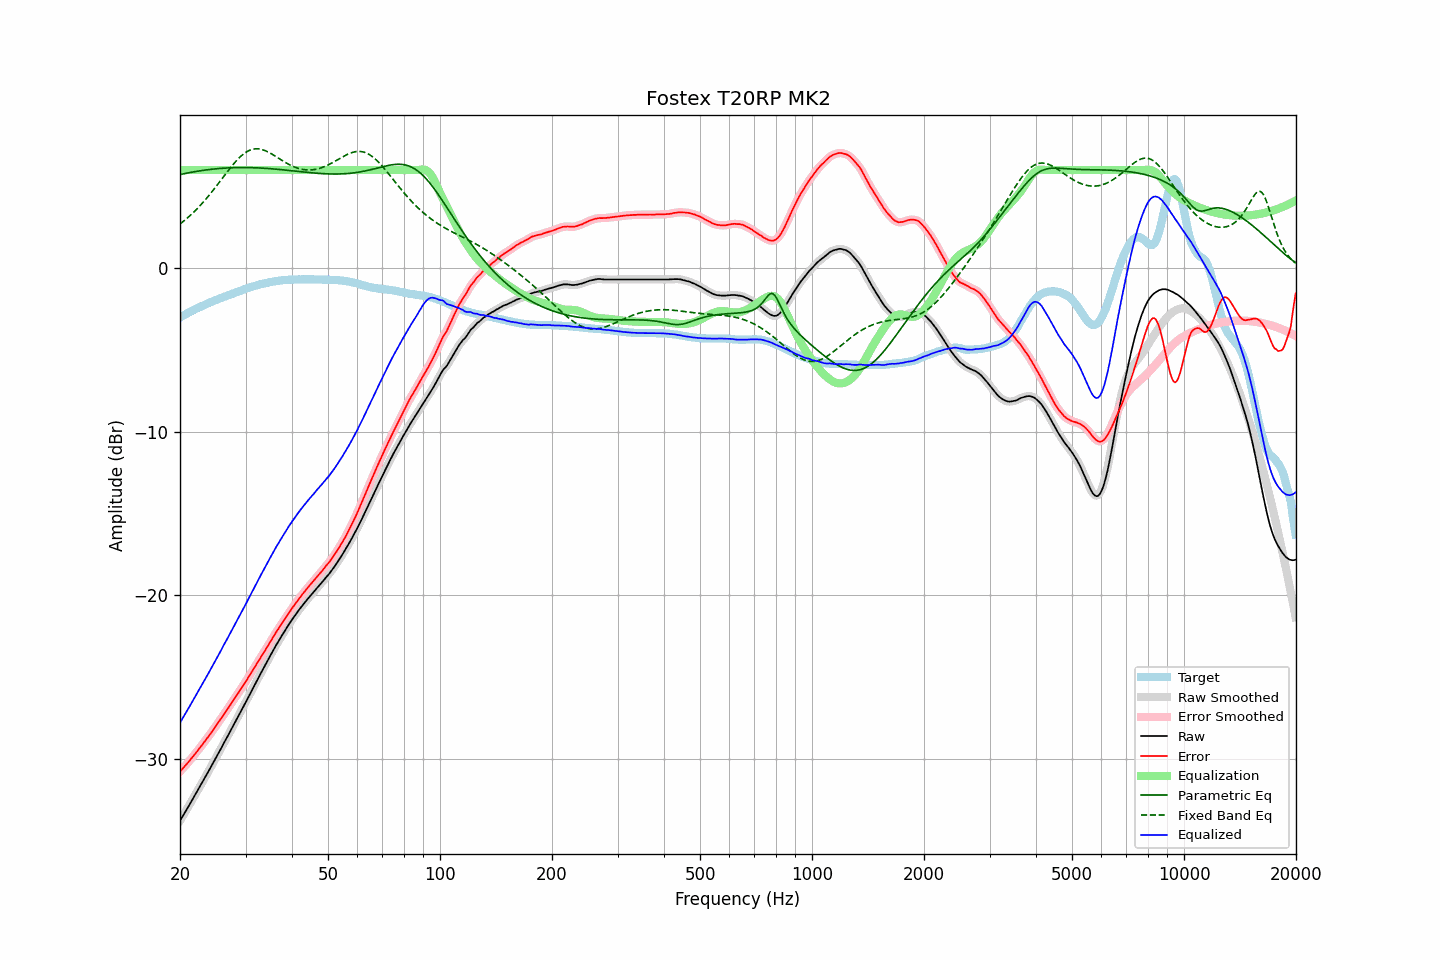

The file beside this chart, header and first rows:
frequency, raw, error, smoothed, error_smoothed, equalization, parametric_eq, fixed_band_eq, equalized_raw, equalized_smoothed, target
20.00, -33.79, -30.78, -33.78, -30.78, 6.00, 5.73, 2.71, -27.79, -27.78, -3.01
20.20, -33.62, -30.67, -33.62, -30.67, 6.00, 5.75, 2.78, -27.62, -27.62, -2.95
20.40, -33.46, -30.56, -33.46, -30.56, 6.00, 5.77, 2.86, -27.46, -27.46, -2.90
20.61, -33.29, -30.45, -33.29, -30.45, 6.00, 5.79, 2.94, -27.29, -27.29, -2.84
20.81, -33.13, -30.34, -33.12, -30.34, 6.00, 5.81, 3.02, -27.13, -27.12, -2.79
21.02, -32.96, -30.23, -32.96, -30.22, 6.00, 5.83, 3.11, -26.96, -26.96, -2.73
21.23, -32.79, -30.11, -32.79, -30.11, 6.00, 5.85, 3.20, -26.79, -26.79, -2.68
21.44, -32.61, -29.98, -32.62, -29.99, 6.00, 5.87, 3.29, -26.61, -26.62, -2.63
21.66, -32.45, -29.87, -32.45, -29.86, 6.00, 5.88, 3.38, -26.45, -26.45, -2.58
21.87, -32.27, -29.74, -32.28, -29.75, 6.00, 5.90, 3.47, -26.27, -26.28, -2.53
22.09, -32.11, -29.62, -32.11, -29.62, 6.00, 5.92, 3.57, -26.11, -26.11, -2.48
22.31, -31.93, -29.50, -31.93, -29.50, 6.00, 5.93, 3.67, -25.93, -25.93, -2.43
22.54, -31.76, -29.37, -31.76, -29.37, 6.00, 5.95, 3.78, -25.76, -25.76, -2.39
22.76, -31.59, -29.24, -31.59, -29.24, 6.00, 5.96, 3.88, -25.59, -25.59, -2.34
22.99, -31.42, -29.11, -31.41, -29.11, 6.00, 5.98, 3.99, -25.42, -25.41, -2.30
23.22, -31.24, -28.98, -31.24, -28.98, 6.00, 5.99, 4.10, -25.24, -25.24, -2.25
23.45, -31.07, -28.85, -31.07, -28.85, 6.00, 6.01, 4.21, -25.07, -25.07, -2.21
23.69, -30.89, -28.72, -30.89, -28.72, 6.00, 6.02, 4.33, -24.89, -24.89, -2.17
23.92, -30.71, -28.59, -30.71, -28.59, 6.00, 6.03, 4.45, -24.71, -24.71, -2.12
24.16, -30.54, -28.46, -30.54, -28.46, 6.00, 6.04, 4.57, -24.54, -24.54, -2.08
24.40, -30.35, -28.32, -30.36, -28.32, 6.00, 6.05, 4.69, -24.35, -24.36, -2.04
24.65, -30.18, -28.18, -30.18, -28.18, 6.00, 6.07, 4.81, -24.18, -24.18, -2.00
24.89, -29.99, -28.04, -29.99, -28.04, 6.00, 6.08, 4.94, -23.99, -23.99, -1.96
25.14, -29.81, -27.90, -29.81, -27.90, 6.00, 6.08, 5.07, -23.81, -23.81, -1.92
25.39, -29.63, -27.76, -29.64, -27.76, 6.00, 6.09, 5.20, -23.63, -23.64, -1.88
25.65, -29.46, -27.62, -29.46, -27.62, 6.00, 6.10, 5.33, -23.46, -23.46, -1.84
25.91, -29.28, -27.48, -29.27, -27.47, 6.00, 6.11, 5.46, -23.28, -23.27, -1.80
26.16, -29.08, -27.33, -29.09, -27.33, 6.00, 6.12, 5.59, -23.08, -23.09, -1.76
26.43, -28.91, -27.18, -28.91, -27.18, 6.00, 6.12, 5.72, -22.91, -22.91, -1.73
26.69, -28.73, -27.04, -28.73, -27.04, 6.00, 6.13, 5.84, -22.73, -22.73, -1.69
26.96, -28.55, -26.90, -28.55, -26.89, 6.00, 6.13, 5.97, -22.55, -22.55, -1.65
27.23, -28.37, -26.75, -28.36, -26.75, 6.00, 6.14, 6.10, -22.37, -22.36, -1.62
27.50, -28.18, -26.59, -28.18, -26.60, 6.00, 6.14, 6.22, -22.18, -22.18, -1.58
27.77, -27.99, -26.45, -28.00, -26.45, 6.00, 6.15, 6.34, -21.99, -22.00, -1.54
28.05, -27.82, -26.30, -27.81, -26.30, 6.00, 6.15, 6.45, -21.82, -21.81, -1.51
28.33, -27.63, -26.15, -27.63, -26.16, 6.00, 6.15, 6.56, -21.63, -21.63, -1.48
28.62, -27.45, -26.01, -27.45, -26.01, 6.00, 6.15, 6.67, -21.45, -21.45, -1.44
28.90, -27.26, -25.86, -27.26, -25.86, 6.00, 6.16, 6.77, -21.26, -21.26, -1.40
29.19, -27.08, -25.71, -27.07, -25.71, 6.00, 6.16, 6.86, -21.08, -21.07, -1.37
29.48, -26.89, -25.56, -26.89, -25.56, 6.00, 6.16, 6.94, -20.89, -20.89, -1.33
29.78, -26.71, -25.42, -26.71, -25.41, 6.00, 6.16, 7.02, -20.71, -20.71, -1.29
30.08, -26.52, -25.26, -26.52, -25.26, 6.00, 6.16, 7.09, -20.52, -20.52, -1.26
30.38, -26.33, -25.11, -26.33, -25.10, 6.00, 6.15, 7.15, -20.33, -20.33, -1.22
30.68, -26.13, -24.93, -26.13, -24.94, 6.00, 6.15, 7.20, -20.13, -20.13, -1.19
30.99, -25.94, -24.78, -25.94, -24.78, 6.00, 6.15, 7.24, -19.94, -19.94, -1.15
31.30, -25.75, -24.62, -25.75, -24.62, 6.00, 6.15, 7.27, -19.75, -19.75, -1.13
31.61, -25.56, -24.46, -25.56, -24.46, 6.00, 6.14, 7.29, -19.56, -19.56, -1.10
31.93, -25.37, -24.30, -25.37, -24.30, 6.00, 6.14, 7.30, -19.37, -19.37, -1.07
32.24, -25.18, -24.15, -25.18, -24.15, 6.00, 6.14, 7.30, -19.18, -19.18, -1.04
32.57, -25.00, -23.99, -25.00, -23.99, 6.00, 6.13, 7.30, -19.00, -19.00, -1.01
32.89, -24.82, -23.83, -24.82, -23.83, 6.00, 6.13, 7.28, -18.82, -18.82, -0.98
33.22, -24.64, -23.67, -24.64, -23.68, 6.00, 6.12, 7.26, -18.64, -18.64, -0.96
33.55, -24.46, -23.52, -24.46, -23.52, 6.00, 6.12, 7.23, -18.46, -18.46, -0.94
33.89, -24.28, -23.36, -24.28, -23.36, 6.00, 6.11, 7.19, -18.28, -18.28, -0.92
34.23, -24.10, -23.20, -24.09, -23.20, 6.00, 6.10, 7.15, -18.10, -18.09, -0.90
34.57, -23.91, -23.04, -23.91, -23.03, 6.00, 6.10, 7.10, -17.91, -17.91, -0.87
34.92, -23.72, -22.87, -23.73, -22.87, 6.00, 6.09, 7.04, -17.72, -17.73, -0.85
35.27, -23.55, -22.71, -23.54, -22.71, 6.00, 6.08, 6.99, -17.55, -17.54, -0.83
35.62, -23.37, -22.55, -23.36, -22.55, 6.00, 6.07, 6.93, -17.37, -17.36, -0.82
35.97, -23.19, -22.39, -23.19, -22.39, 6.00, 6.06, 6.87, -17.19, -17.19, -0.80
... 635 more rows
